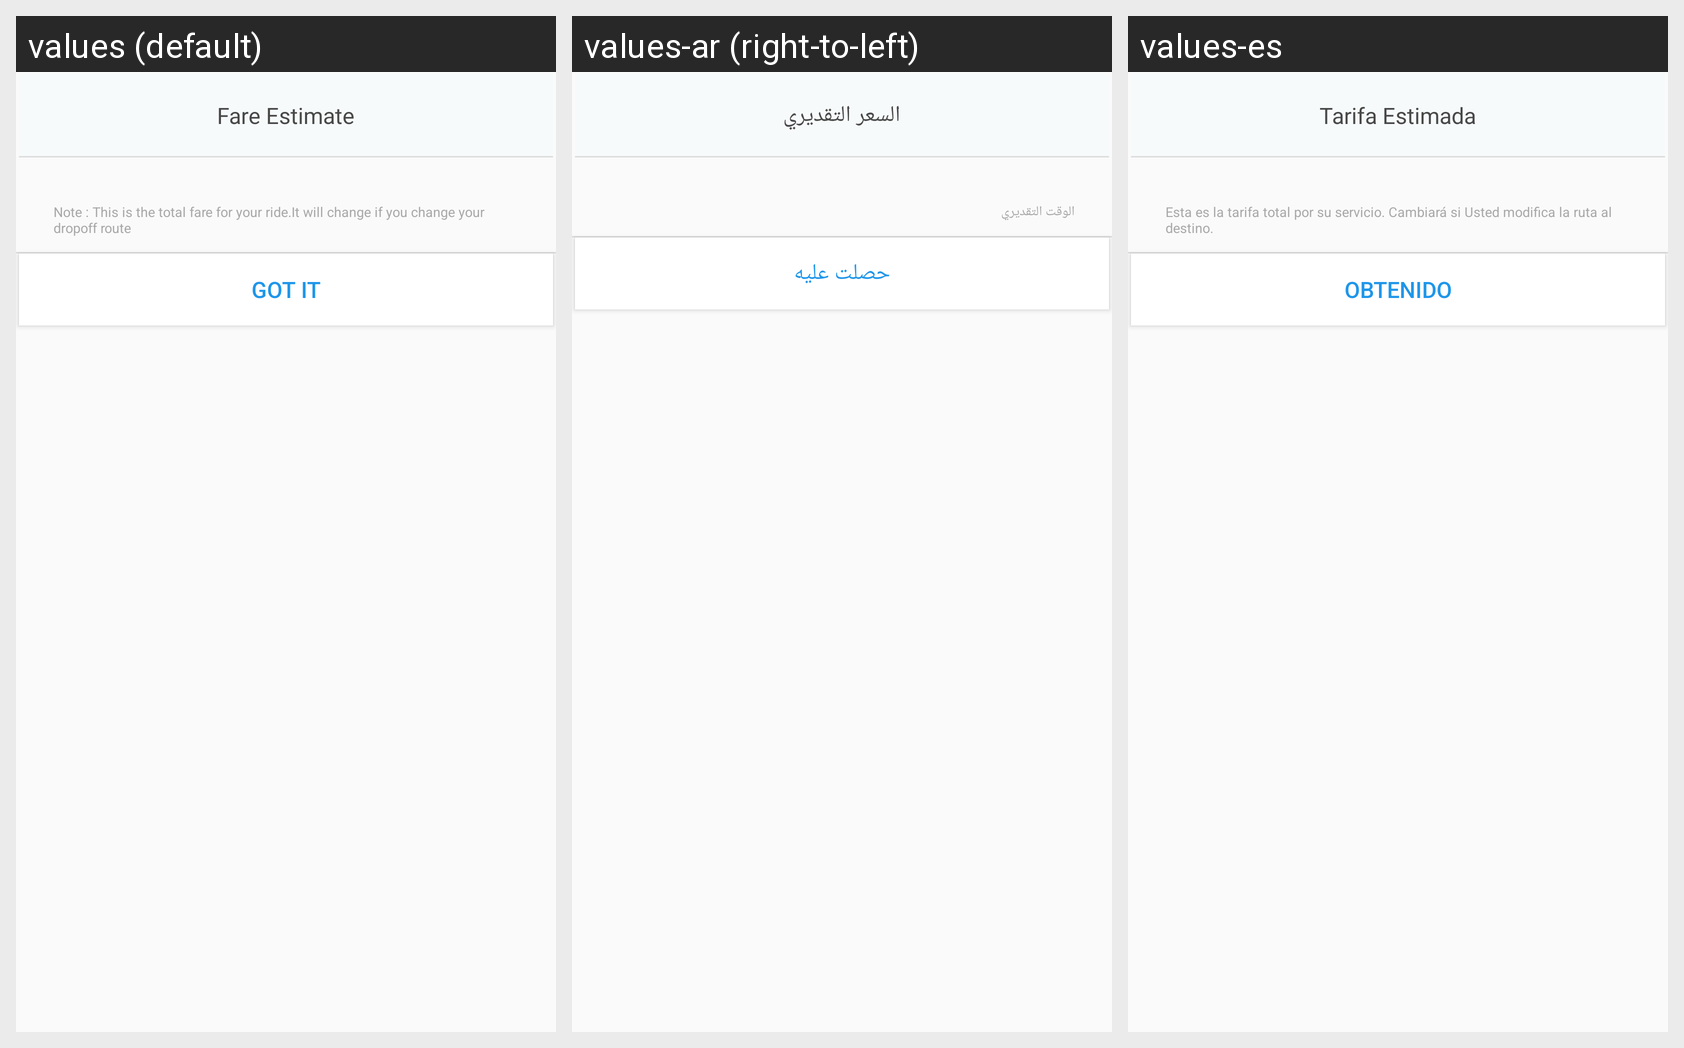

Translations of the strings shown on this Android screen, per locale in the grid:
Android screen res/layout/dialog_fare_estimate.xml rendered under 3 locales, left to right: values (default), values-ar (right-to-left), values-es. Device: Nexus 5 (rendered at 1080×1920; each locale shown at half size, 540×960, under a caption strip naming it); theme AppTheme.
Strings drawn on this screen, with the default value and each locale's value (text and hints the layout hard-codes, and strings that could not be matched under every locale, appear in the picture but are not listed):

fare_estimate1
  values: Fare Estimate
  values-ar: السعر التقديري
  values-es: Tarifa Estimada

fare_note
  values: Note : This is the total fare for your ride.It will change if you change your dropoff route
  values-ar: الوقت التقديري
  values-es: Esta es la tarifa total por su servicio. Cambiará si Usted modifica la ruta al destino.

got_it
  values: Got It
  values-ar: حصلت عليه
  values-es: Obtenido
